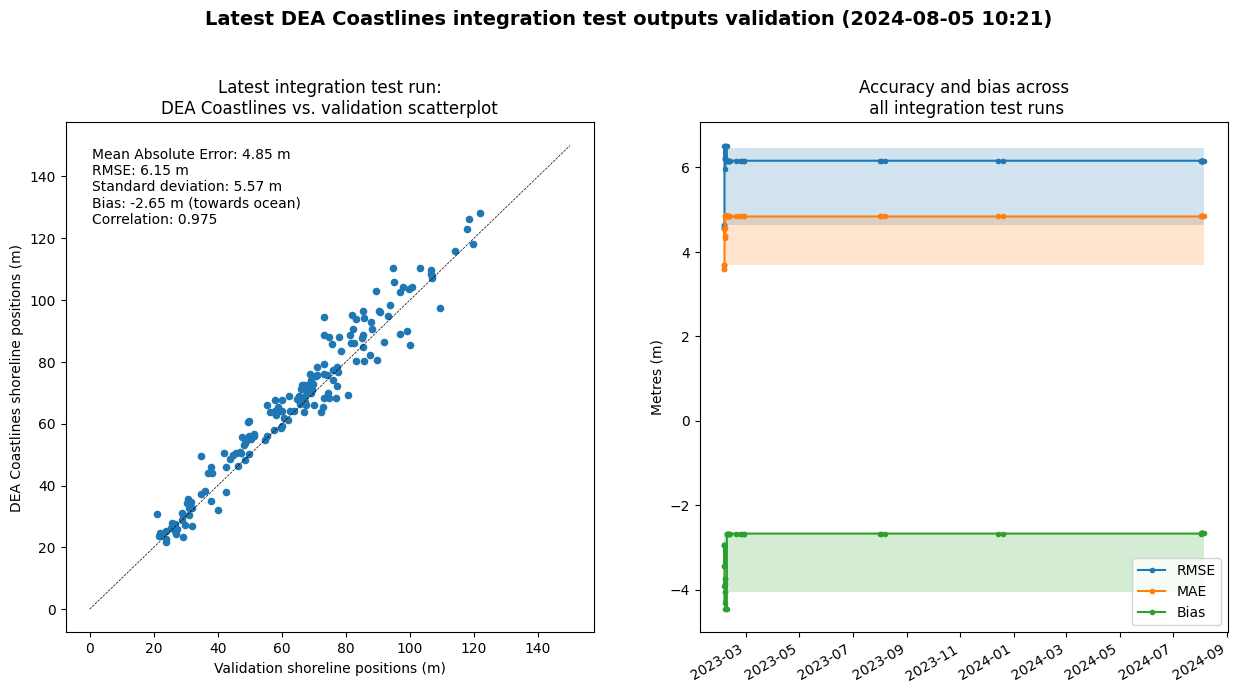

Source data for this figure (header and first rows):
time, n, mae, rmse, stdev, corr, bias, name
2023-02-03 12:17:37.156077, 555.0, 3.59, 4.63, 3.19, 0.997, -3.43, tests
2023-02-04 03:37:32.808973, 555.0, 3.59, 4.63, 3.19, 0.997, -3.43, tests
2023-02-04 03:55:59.838626, 714.0, 3.68, 4.57, 3.57, 0.996, -2.95, tests
2023-02-04 04:15:26.032019, 714.0, 3.68, 4.57, 3.57, 0.996, -2.95, tests
2023-02-04 07:17:59.017632, 714.0, 3.68, 4.57, 3.57, 0.996, -2.95, tests
2023-02-04 08:01:48.131535, 714.0, 3.68, 4.57, 3.57, 0.996, -2.95, tests
2023-02-04 08:23:53.380354, 946.0, 4.55, 6.52, 5.3, 0.99, -3.92, tests
2023-02-04 10:28:16.613761, 1274, 4.38, 6.19, 4.99, 0.99, -3.75, tests
2023-02-04 10:51:15.311142, 1274, 4.38, 6.19, 4.99, 0.99, -3.75, tests
2023-02-04 11:14:33.645115, 1344, 4.87, 6.52, 4.94, 0.988, -4.32, tests
2023-02-05 02:14:42.372693, 1404, 4.56, 6.22, 4.78, 0.987, -4.05, tests
2023-02-05 02:51:09.680222, 1404, 4.56, 6.22, 4.78, 0.987, -4.05, tests
2023-02-05 03:09:03.194812, 1474, 4.32, 5.97, 4.6, 0.987, -3.86, tests
2023-02-05 03:40:17.021839, 1538, 4.86, 6.52, 4.8, 0.985, -4.46, tests
2023-02-06 08:30:33.586563, 1538, 4.86, 6.52, 4.8, 0.985, -4.46, tests
2023-02-07 01:09:43.241923, 1538, 4.86, 6.52, 4.8, 0.985, -4.46, tests
2023-02-07 01:37:16.408622, 2669, 4.84, 6.16, 5.56, 0.975, -2.67, tests
2023-02-07 02:09:51.266953, 2669, 4.84, 6.16, 5.56, 0.975, -2.67, tests
2023-02-07 07:03:44.449612, 2669, 4.84, 6.16, 5.56, 0.975, -2.67, tests
2023-02-08 01:40:52.534940, 2669, 4.84, 6.16, 5.56, 0.975, -2.67, tests
2023-02-09 00:13:48.554877, 2669, 4.84, 6.16, 5.56, 0.975, -2.67, tests
2023-02-09 01:29:44.258038, 2669, 4.84, 6.16, 5.56, 0.975, -2.67, tests
2023-02-09 05:50:31.109630, 2669, 4.84, 6.16, 5.56, 0.975, -2.67, tests
2023-02-10 03:44:43.562169, 2669, 4.84, 6.16, 5.56, 0.975, -2.67, tests
2023-02-17 03:17:33.847153, 2669, 4.84, 6.16, 5.56, 0.975, -2.67, tests
2023-02-22 03:25:38.671154, 2669, 4.84, 6.16, 5.56, 0.975, -2.67, tests
2023-02-24 03:17:56.295549, 2669, 4.84, 6.16, 5.56, 0.975, -2.67, tests
2023-02-27 00:08:14.931969, 2669, 4.84, 6.16, 5.56, 0.975, -2.67, tests
2023-02-27 04:30:37.640963, 2669, 4.84, 6.16, 5.56, 0.975, -2.67, tests
2023-08-01 04:31:52.289422, 2669, 4.84, 6.16, 5.56, 0.975, -2.67, tests
2023-08-02 01:40:33.629540, 2669, 4.84, 6.16, 5.56, 0.975, -2.67, tests
2023-08-07 01:35:06.989065, 2669, 4.84, 6.16, 5.56, 0.975, -2.67, tests
2023-12-13 02:41:20.170714, 2669, 4.84, 6.16, 5.56, 0.975, -2.67, tests
2023-12-19 05:51:54.070412, 2669, 4.84, 6.16, 5.56, 0.975, -2.67, tests
2024-08-01 00:27:59.036809, 2669, 4.84, 6.16, 5.56, 0.975, -2.67, tests
2024-08-01 06:58:39.701964, 2669, 4.85, 6.15, 5.57, 0.975, -2.65, tests
2024-08-01 10:41:29.546023, 2669, 4.85, 6.15, 5.57, 0.975, -2.65, tests
2024-08-02 00:15:55.377300, 2669, 4.85, 6.15, 5.57, 0.975, -2.65, tests
2024-08-02 00:36:06.849345, 2669, 4.85, 6.15, 5.57, 0.975, -2.65, tests
2024-08-02 00:58:41.932746, 2669, 4.85, 6.15, 5.57, 0.975, -2.65, tests
2024-08-02 06:03:43.233304, 2669, 4.85, 6.15, 5.57, 0.975, -2.65, tests
2024-08-02 07:54:09.710736, 2669, 4.85, 6.15, 5.57, 0.975, -2.65, tests
2024-08-05 00:21:44.881513, 2669, 4.85, 6.15, 5.57, 0.975, -2.65, tests
